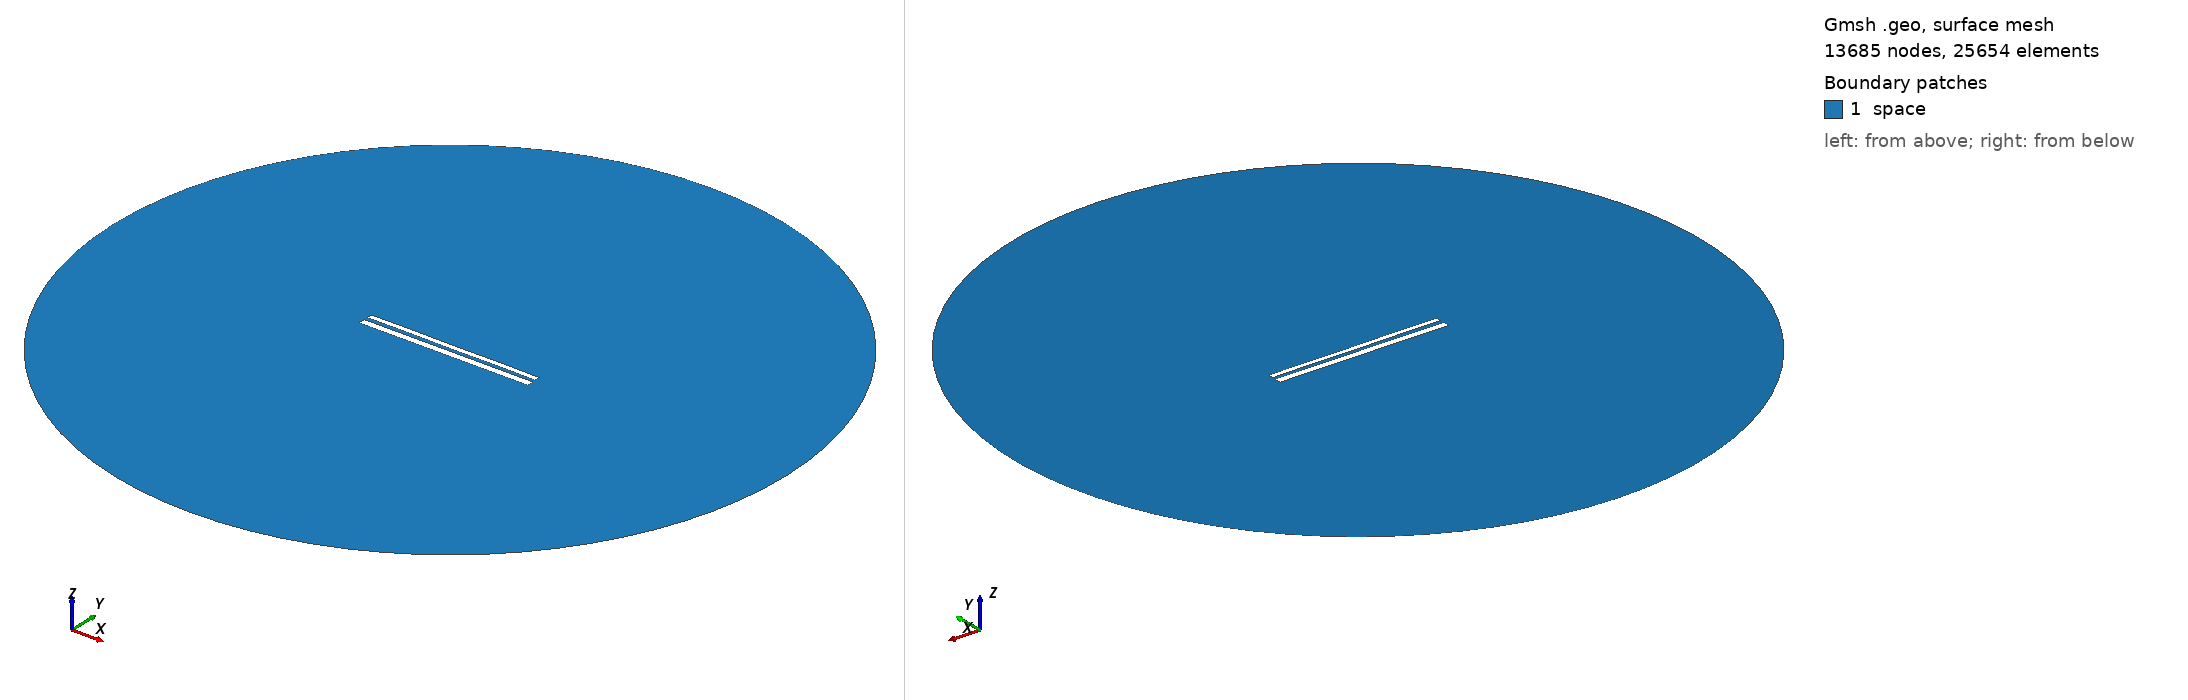

Gmsh geometry script, surface-meshed: 13685 nodes, 25654 surface elements. Boundary patches (legend numbers): 1 space. Left view from above one corner, right view from below the opposite corner. Legend entries are the model's physical surfaces. The drawing asked Gmsh for element sizes between 1% and 20% of the model's largest extent; the script's own settings can give other sizes.

=== 10689.geo (drawn) ===
//---------------------------------------
// Geometry kernel
//---------------------------------------

SetFactory("OpenCASCADE");



//---------------------------------------
// Parameters of the geometry
//---------------------------------------

// Overetch of the upper plate
overetch = 0.375;

// Distance between the plates
distance = 2.0;

// Discretization over the x axis (for the deformation)
nx = 50; 

// Length of the plate
L = 100 - overetch; 

// Number of modes
n = 4; 

// 1st mode coefficient
coeff(1) = -0.15;
beta(1) = 0.596864 * 3.1415926535 / L;

// 2nd mode coefficient
coeff(2) = 0.0;
beta(2) = 1.49418 * 3.1415926535 / L;

// 3rd mode coefficient
coeff(3) = 0.0;
beta(3) = 2.50025 * 3.1415926535 / L;

// 4th mode coefficient
coeff(4) = 0.07499999999999998;
beta(4) = 3.49999 * 3.1415926535 / L;



//---------------------------------------
// Upper plate (deformed rectangle)
//---------------------------------------

// Coordiantes of the upper plate
xmin = -50;
xmax = 50 - overetch;

// Height of the upper plate
yheight = 4 - 2 * overetch;

// Indexes of the points
UpperID[] = {};
LowerID[] = {};
LeftID[] = {};
RightID[] = {};

// Point index
p = 1;

// Horizontal edges
For i In {1:nx}
    x = xmin + (i-1)*(xmax - xmin)/(nx-1);

    y_bottom = distance / 2 + overetch;
    For j In {1:n}
        C = (Cosh(beta(j)*L) + Cos(beta(j)*L)) / (Sinh(beta(j)*L) + Sin(beta(j)*L));
        y_bottom  = y_bottom + coeff(j) * (Cosh(beta(j)*(x+50)) - Cos(beta(j)*(x+50)) - C * (Sinh(beta(j)*(x+50)) - Sin(beta(j)*(x+50))));
    EndFor

    y_top = y_bottom + yheight;

    Point(p) = {x, y_top, 0, 1.0};
    UpperID[i] = p;
    p = p + 1;

    Point(p) = {x, y_bottom, 0, 1.0};
    LowerID[i] = p;
    p = p + 1;
EndFor

// Create point lists
UpperPts[] = {}; LowerPts[] = {};
For i In {1:nx}
  UpperPts[] += {UpperID[i]};
  LowerPts[] += {LowerID[i]};
EndFor

// Build splines
Spline(1) = {UpperPts[]};
Spline(2) = {LowerPts[]};
Line(3) = {LowerPts[nx-1], UpperPts[nx-1]};
Line(4) = {LowerPts[0], UpperPts[0]};

// Build the plane surface
Curve Loop(1) = {2, 3, -1, -4};
Plane Surface(1) = {1};



//---------------------------------------
// Lower plate (rectangle)
//---------------------------------------

// Vertices
Point(1001) = {-50, -1, 0, 1.0};
Point(1002) = { 50, -1, 0, 1.0};
Point(1003) = { 50,  -5, 0, 1.0};
Point(1004) = {-50,  -5, 0, 1.0};

// Edges
Line(5) = {1001, 1002};
Line(6) = {1002, 1003};
Line(7) = {1003, 1004};
Line(8) = {1004, 1001};

// Plane surface
Line Loop(2) = {5, 6, 7, 8};
Plane Surface(2) = {2}; 



//---------------------------------------
// Outer (fictious) boundary
//---------------------------------------

// Points
Point(1005) = {0, 0, 0};       // Center
Point(1006) = {200, 0, 0};     // Start point
Point(1007) = {0, 200, 0};     // 90 degrees
Point(1008) = {-200, 0, 0};    // 180 degrees
Point(1009) = {0, -200, 0};    // 270 degrees

// Circle arcs (each needs start, center, end)
Circle(9) = {1006, 1005, 1007};
Circle(10) = {1007, 1005, 1008};
Circle(11) = {1008, 1005, 1009};
Circle(12) = {1009, 1005, 1006};

// Plane surface for the entire domain
Curve Loop(3) = {9, 10, 11, 12};
Surface(3) = {3};

// Subtract the plates from the whole domain to obtain the actual domain where we want to solve the equations
BooleanDifference{ Surface{3}; Delete; }{ Surface{1}; Surface{2}; Delete; }




//---------------------------------------
// Transfinite Lines/Curves
//---------------------------------------

// Set the number of points on the boundaries
r = 7;

// Plates
Transfinite Curve {1, 2} = 50*r Using Progression 1;
Transfinite Curve {3, 4} = 2*r Using Progression 1;
Transfinite Line {5, 7} = 50*r Using Progression 1;
Transfinite Line {6, 8} = 2*r Using Progression 1;

// Outer boundary
Transfinite Line {9, 10, 11, 12} = 20 Using Progression 1;



//---------------------------------------
// Physical groups
//---------------------------------------                

// Physical curves (boundaries)
Physical Line("force_segment", 10) = {2};
Physical Line("upper_plate", 11) = {1, 3, 4};
Physical Line("lower_plate", 12) = {5, 6, 7, 8};
Physical Line("boundary", 20) = {9, 10, 11, 12};

// Physical Surfaces
Physical Surface("space", 30) = {3};



//---------------------------------------
// 6. Generate the Mesh
//---------------------------------------

// 2D mesh generation
Mesh 2;
